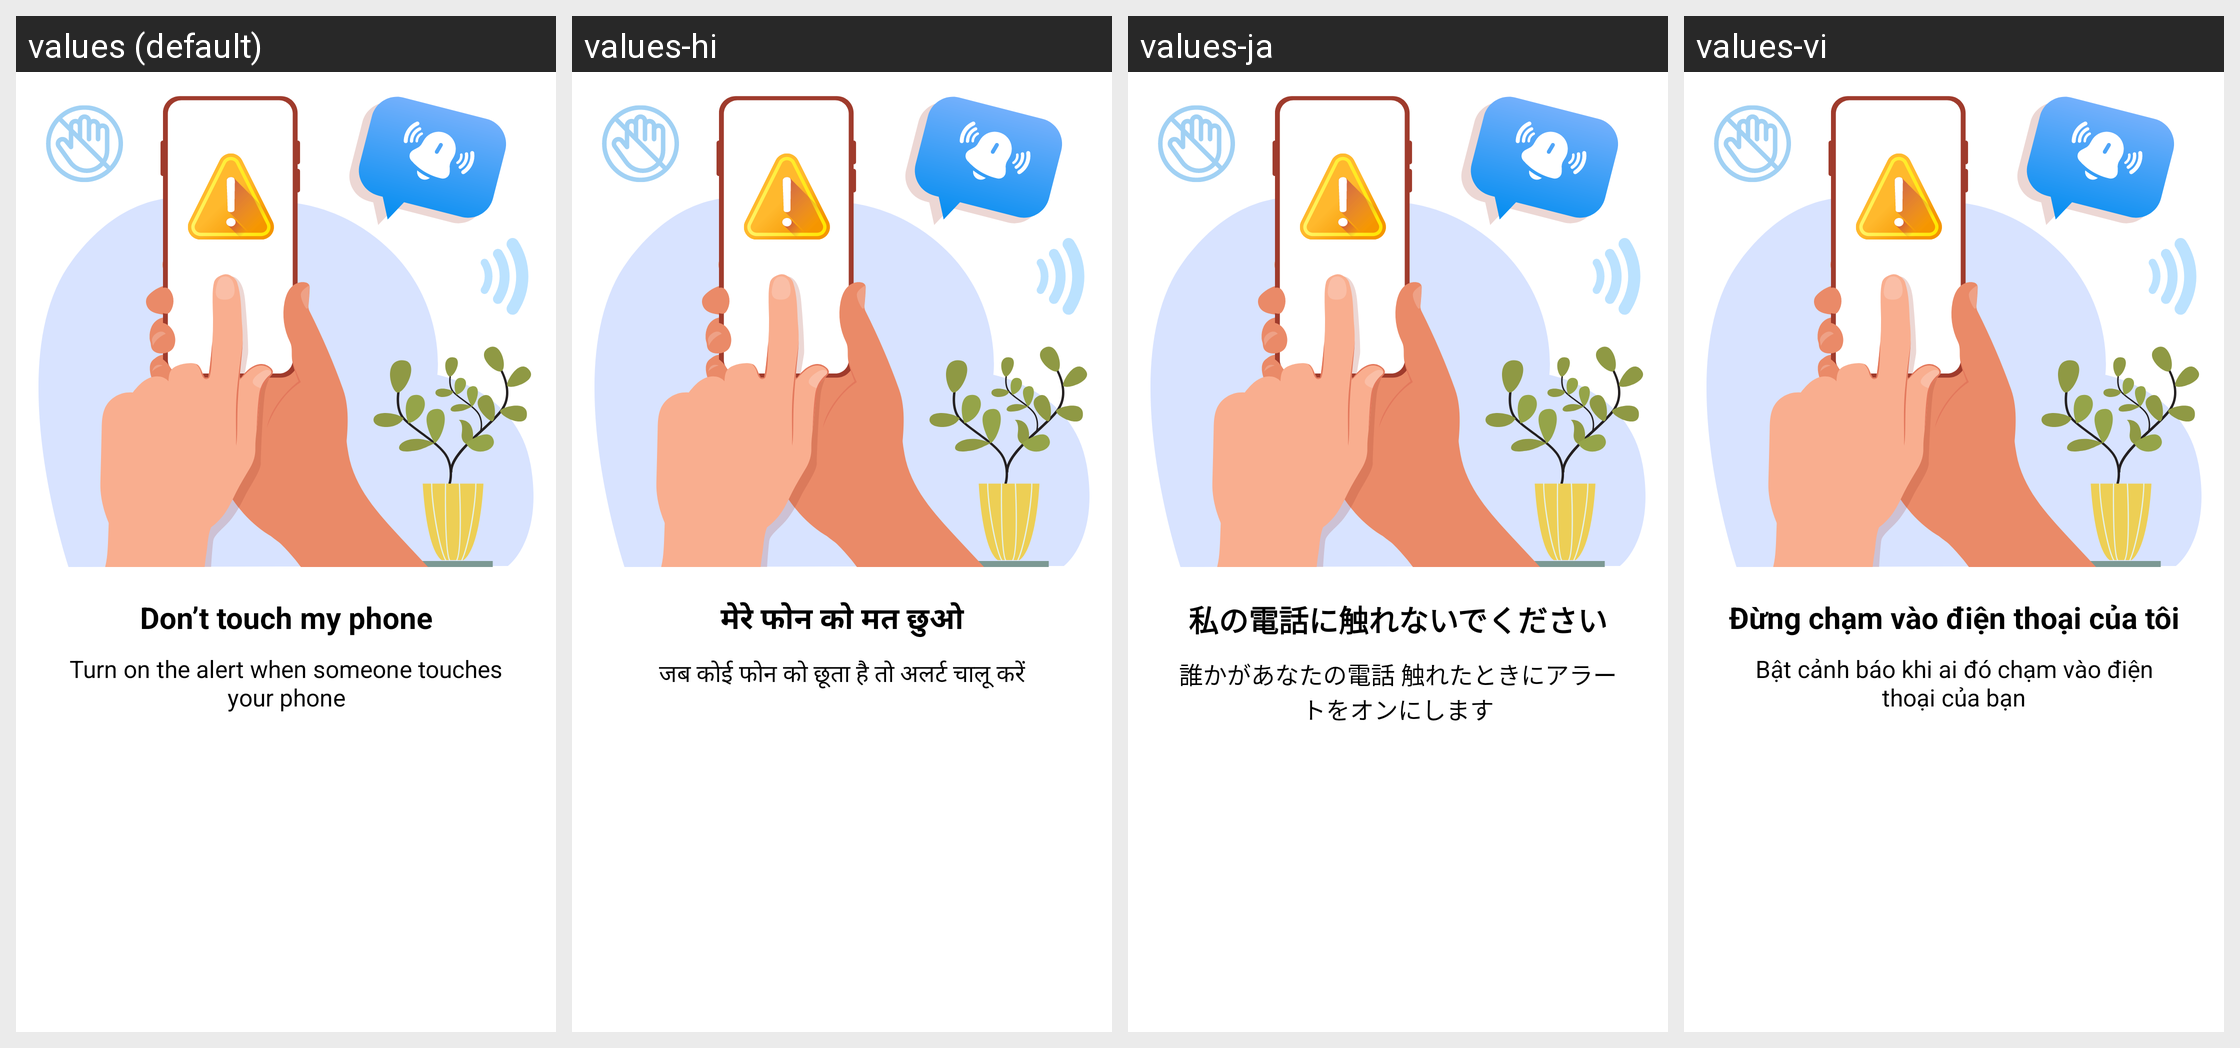

Locale-by-locale string values for the Android screen shown in this grid:
Android screen res/layout/fragment_touch_phone.xml rendered under 4 locales, left to right: values (default), values-hi, values-ja, values-vi. Device: Nexus 5 (rendered at 1080×1920; each locale shown at half size, 540×960, under a caption strip naming it); theme Theme.ClapToFindPhone.
Other locales in the repository, not shown: values-en, values-fr, values-id, values-in, values-ko, values-pt, values-su, values-tr, values-tr-rTR.
Strings drawn on this screen, with the default value and each locale's value (text and hints the layout hard-codes, and strings that could not be matched under every locale, appear in the picture but are not listed):

dont_touch_my_phone
  values: Don’t touch my phone
  values-hi: मेरे फोन को मत छुओ
  values-ja: 私の電話に触れないでください
  values-vi: Đừng chạm vào điện thoại của tôi

turn_on_the_alert_when_someone_touchs_your_phone
  values: Turn on the alert when someone touches your phone
  values-hi: जब कोई फोन को छूता है तो अलर्ट चालू करें
  values-ja: 誰かがあなたの電話 触れたときにアラートをオンにします
  values-vi: Bật cảnh báo khi ai đó chạm vào điện thoại của bạn
